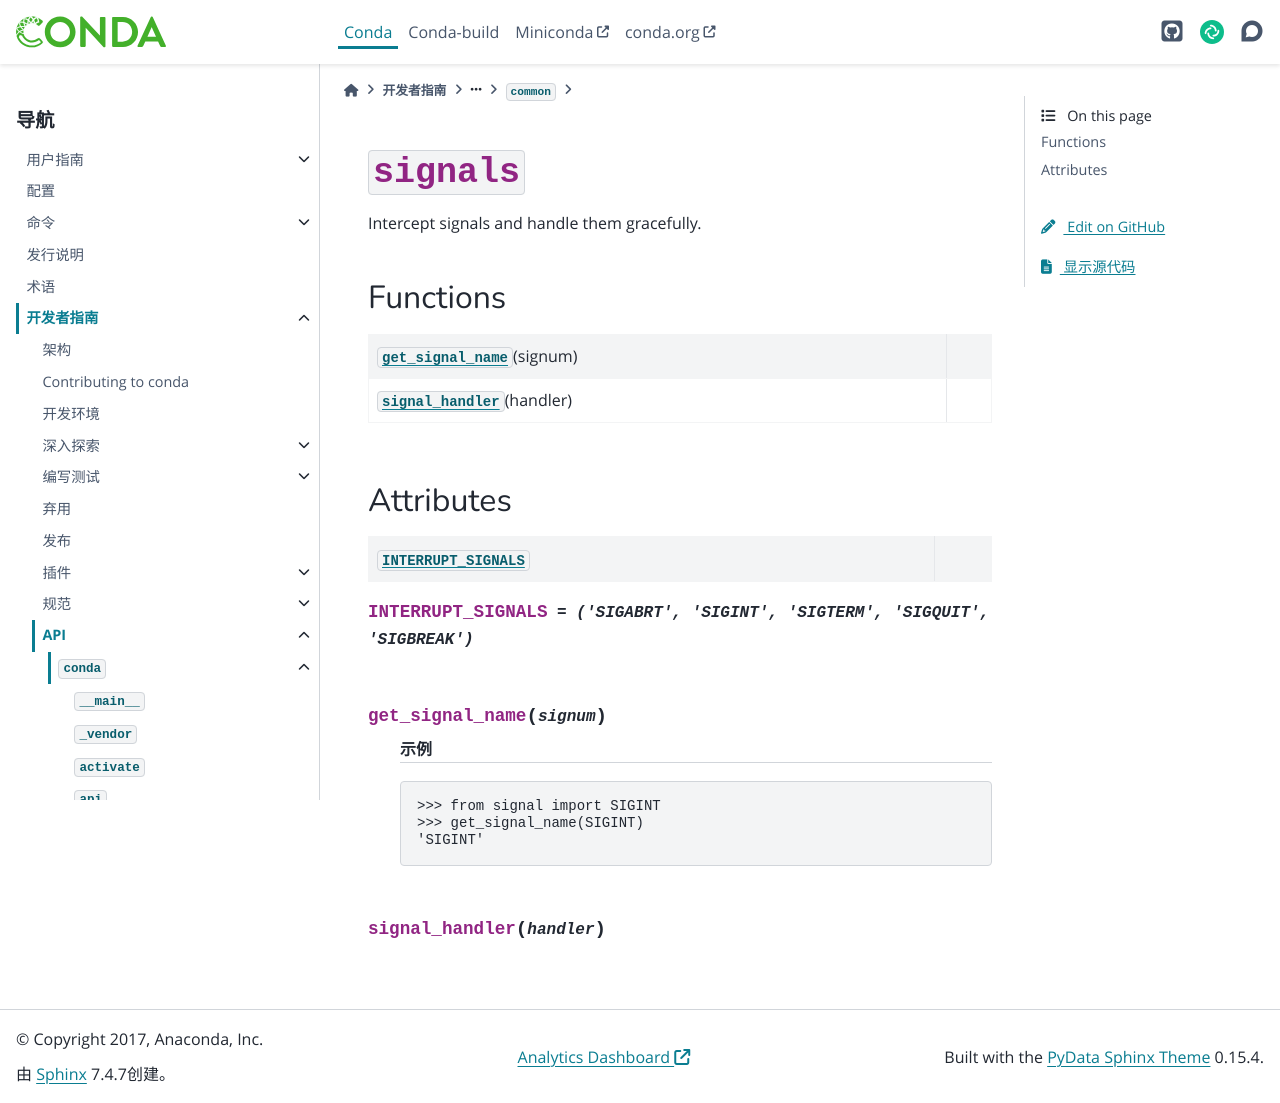

repository: hellowac/conda-zh-cn · page: dev-guide/api/conda/common/signals/index.html · generator: sphinx

:py:mod:`signals`
=================

.. py:module:: conda.common.signals

.. autoapi-nested-parse::

   Intercept signals and handle them gracefully.




Functions
---------

.. autoapisummary::

   conda.common.signals.get_signal_name
   conda.common.signals.signal_handler



Attributes
----------

.. autoapisummary::

   conda.common.signals.INTERRUPT_SIGNALS


.. py:data:: INTERRUPT_SIGNALS
   :value: ('SIGABRT', 'SIGINT', 'SIGTERM', 'SIGQUIT', 'SIGBREAK')

   

.. py:function:: get_signal_name(signum)

   .. rubric:: 示例

   >>> from signal import SIGINT
   >>> get_signal_name(SIGINT)
   'SIGINT'


.. py:function:: signal_handler(handler)
